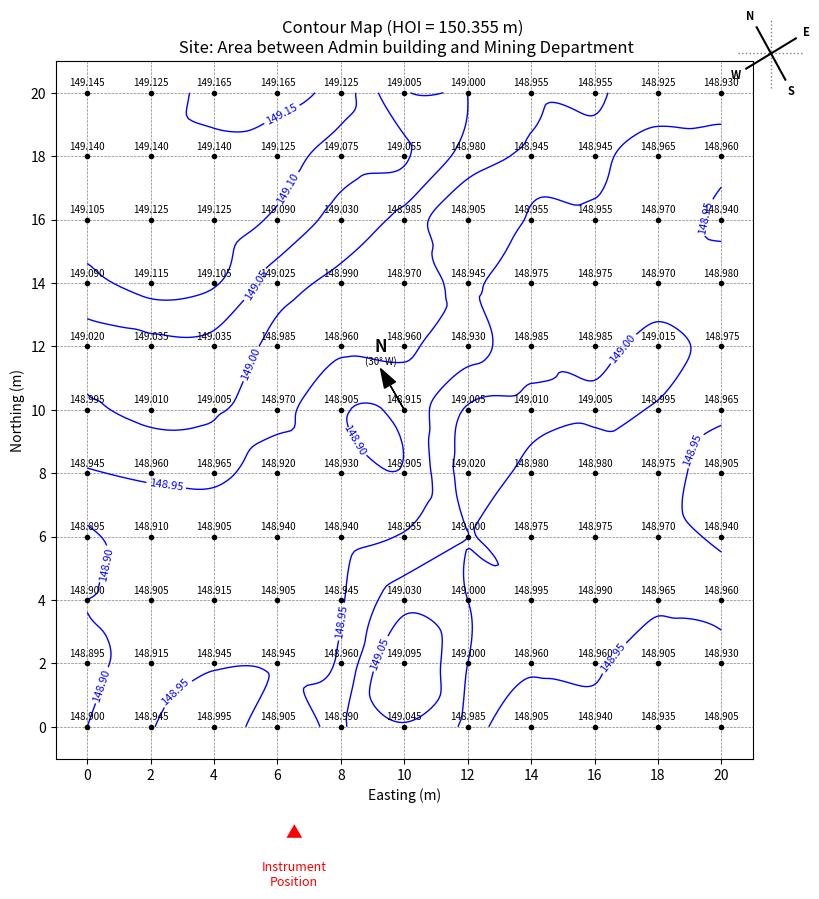

The matplotlib source for this figure:
import numpy as np
import matplotlib.pyplot as plt
import math
from scipy.interpolate import griddata # Import for smoothing contours

# --- Input Data ---
staff_readings_list = [
    [1.210, 1.230, 1.190, 1.190, 1.230, 1.350, 1.355, 1.400, 1.400, 1.430, 1.425],
    [1.215, 1.215, 1.215, 1.230, 1.280, 1.300, 1.375, 1.410, 1.410, 1.390, 1.395],
    [1.250, 1.230, 1.230, 1.265, 1.325, 1.370, 1.450, 1.400, 1.400, 1.385, 1.415],
    [1.265, 1.240, 1.250, 1.330, 1.365, 1.385, 1.410, 1.380, 1.380, 1.385, 1.375],
    [1.335, 1.320, 1.320, 1.370, 1.395, 1.395, 1.425, 1.370, 1.370, 1.340, 1.380],
    [1.360, 1.345, 1.350, 1.385, 1.450, 1.440, 1.350, 1.345, 1.350, 1.360, 1.390],
    [1.410, 1.395, 1.390, 1.435, 1.425, 1.450, 1.335, 1.375, 1.375, 1.380, 1.450],
    [1.460, 1.445, 1.450, 1.415, 1.415, 1.400, 1.355, 1.380, 1.380, 1.385, 1.415],
    [1.455, 1.450, 1.440, 1.450, 1.410, 1.325, 1.355, 1.360, 1.365, 1.390, 1.395],
    [1.460, 1.440, 1.410, 1.410, 1.395, 1.260, 1.355, 1.395, 1.395, 1.450, 1.425],
    [1.455, 1.410, 1.360, 1.450, 1.365, 1.310, 1.370, 1.450, 1.415, 1.420, 1.450]
]
HOI = 150.355  # Height of Instrument (m)
grid_spacing = 2  # meters
grid_dimension = 20 # meters

# --- Data Preparation ---
flipped = np.flipud(staff_readings_list)
staff_readings = np.array(flipped)

# --- Calculations ---
rl_values = HOI - staff_readings
num_points_y, num_points_x = staff_readings.shape
x_coords = np.linspace(0, grid_dimension, num_points_x)
y_coords = np.linspace(0, grid_dimension, num_points_y)
X_orig, Y_orig = np.meshgrid(x_coords, y_coords)

# --- Interpolation for Smoothing ---
points = np.array([X_orig.ravel(), Y_orig.ravel()]).T
values = rl_values.ravel()
grid_x_fine, grid_y_fine = np.mgrid[0:grid_dimension:200j, 0:grid_dimension:200j]
print("Interpolating data for smoother contours...")
grid_z_fine = griddata(points, values, (grid_x_fine, grid_y_fine), method='cubic')

# --- Plotting ---
print("Generating contour map...")

# Define figure size
fig, ax = plt.subplots(figsize=(9, 9.5)) # Adjusted height slightly

# Set background color to white
fig.patch.set_facecolor('white')
ax.patch.set_facecolor('white')

# Define contour levels
min_rl = np.nanmin(rl_values)
max_rl = np.nanmax(rl_values)
contour_levels = np.arange(np.floor(min_rl * 20) / 20, np.ceil(max_rl * 20) / 20 + 0.05, 0.05)
print(f"Calculated RL Range: {min_rl:.3f}m to {max_rl:.3f}m")
print(f"Using Contour Levels: {contour_levels}")


# Plot the SMOOTH contour lines using the FINE grid
CS = ax.contour(grid_x_fine, grid_y_fine, grid_z_fine,
                levels=contour_levels, colors='blue', linewidths=1.0)

# Add labels to the contour lines
ax.clabel(CS, inline=True, fontsize=8, fmt='%1.2f')

# Plot the ORIGINAL grid points and their RL values
for i in range(num_points_y):
    for j in range(num_points_x):
        ax.plot(x_coords[j], y_coords[i], 'ko', markersize=3)
        if i < rl_values.shape[0] and j < rl_values.shape[1]:
             ax.text(x_coords[j], y_coords[i] + 0.15, f'{rl_values[i, j]:.3f}',
                     ha='center', va='bottom', fontsize=7, color='black')

# --- Add North Arrow (Centered) ---
arrow_base_x = 10
arrow_base_y = 10
arrow_length = 1.5
north_angle_deg_from_vertical_west = 30 # The angle given: 30 deg West of Vertical
north_angle_deg = 90 + north_angle_deg_from_vertical_west # Angle from +X axis (Easting)
north_angle_rad = math.radians(north_angle_deg)
arrow_dx = arrow_length * math.cos(north_angle_rad)
arrow_dy = arrow_length * math.sin(north_angle_rad)
ax.arrow(arrow_base_x, arrow_base_y, arrow_dx, arrow_dy,
         head_width=0.4, head_length=0.6, fc='black', ec='black',
         length_includes_head=True, zorder=10)
label_offset = 0.4
label_x = arrow_base_x + arrow_dx
label_y = arrow_base_y + arrow_dy + label_offset
ax.text(label_x, label_y, 'N', fontsize=12, fontweight='bold',
        ha='center', va='bottom', zorder=10)
ax.text(label_x, label_y, f"({north_angle_deg_from_vertical_west}° W)",
        fontsize=7, ha='center', va='top', zorder=10)

# --- Formatting Main Plot Area ---
ax.set_xticks(x_coords)
ax.set_yticks(y_coords)
ax.grid(True, which='both', linestyle='--', linewidth=0.5, color='grey')
ax.set_xlabel("Easting (m)")
ax.set_ylabel("Northing (m)")
ax.set_title(f"Contour Map (HOI = {HOI:.3f} m) \n Site: Area between Admin building and Mining Department")
ax.set_aspect('equal', adjustable='box')
ax.set_xlim(-grid_spacing / 2, grid_dimension + grid_spacing / 2)
ax.set_ylim(-grid_spacing / 2, grid_dimension + grid_spacing / 2)

# --- Add Instrument Symbol OUTSIDE Axes ---
plt.subplots_adjust(bottom=0.15, top=0.9, right=0.9) # Adjust margins for symbols
fig.text(0.39, 0.05, "Instrument\nPosition", ha='center', va='top', fontsize=9, color='red')
fig.text(0.39, 0.07, u"▲", ha='center', va='bottom', fontsize=12, color='red')

# --- Add Rotated Cardinal Direction Rose ---
# Create a small inset axes in the top-right corner of the figure
ax_rose = fig.add_axes([0.88, 0.86, 0.08, 0.08]) # Position near top right
ax_rose.axis('off') # Hide the axes frame and ticks

# Define center and length for the rose arms (relative to the small axes 0-1 range)
center_x, center_y = 0.5, 0.5
arm_len = 0.35 # Slightly shorter to fit labels better
label_dist = arm_len + 0.15 # Distance from center to place labels
ref_len = arm_len + 0.05 # Length for reference cross

# 1. Draw Reference Cross (aligned with map grid)
ax_rose.plot([center_x - ref_len, center_x + ref_len], [center_y, center_y],
             color='grey', linestyle=':', lw=1) # Horizontal (Map East-West)
ax_rose.plot([center_x, center_x], [center_y - ref_len, center_y + ref_len],
             color='grey', linestyle=':', lw=1) # Vertical (Map North-South)

# 2. Define True Cardinal Directions (Angles from Map +X axis)
# North = 120 deg, East = 30 deg, South = -60 deg (300), West = 210 deg
directions = {
    'N': 120,
    'E': 30,
    'S': -60, # or 300
    'W': 210  # or -150
}

# 3. Draw Rotated Arms and Labels
for label, angle_deg in directions.items():
    angle_rad = math.radians(angle_deg)
    # Arm endpoint
    end_x = center_x + arm_len * math.cos(angle_rad)
    end_y = center_y + arm_len * math.sin(angle_rad)
    # Label position
    lab_x = center_x + label_dist * math.cos(angle_rad)
    lab_y = center_y + label_dist * math.sin(angle_rad)

    # Draw arm
    ax_rose.plot([center_x, end_x], [center_y, end_y], 'k-', lw=1.5) # Solid black line
    # Draw label
    ax_rose.text(lab_x, lab_y, label, ha='center', va='center', fontsize=8, fontweight='bold')

# --- SAVE FIGURE ---
# **Important:** Add this line BEFORE plt.show()
output_filename = 'contour_uncolored.svg'
fig.savefig(output_filename, format='svg', bbox_inches='tight')
print(f"Map saved as SVG: {output_filename}")

# Display the plot
plt.show()


print("\n--- Reduced Levels (RLs) Grid (Original Data - Flipped Input) ---")
# Print the RL values in a grid format for reference
print("   ", end="")
for x in x_coords:
    print(f"{x:6.1f}m", end=" ")
print("\n" + "-" * (8 * num_points_x + 4))
for i in range(num_points_y):
    print(f"{y_coords[i]:4.1f}m|", end="")
    for j in range(num_points_x):
        print(f"{rl_values[i, j]:7.3f}", end=" ")
    print()